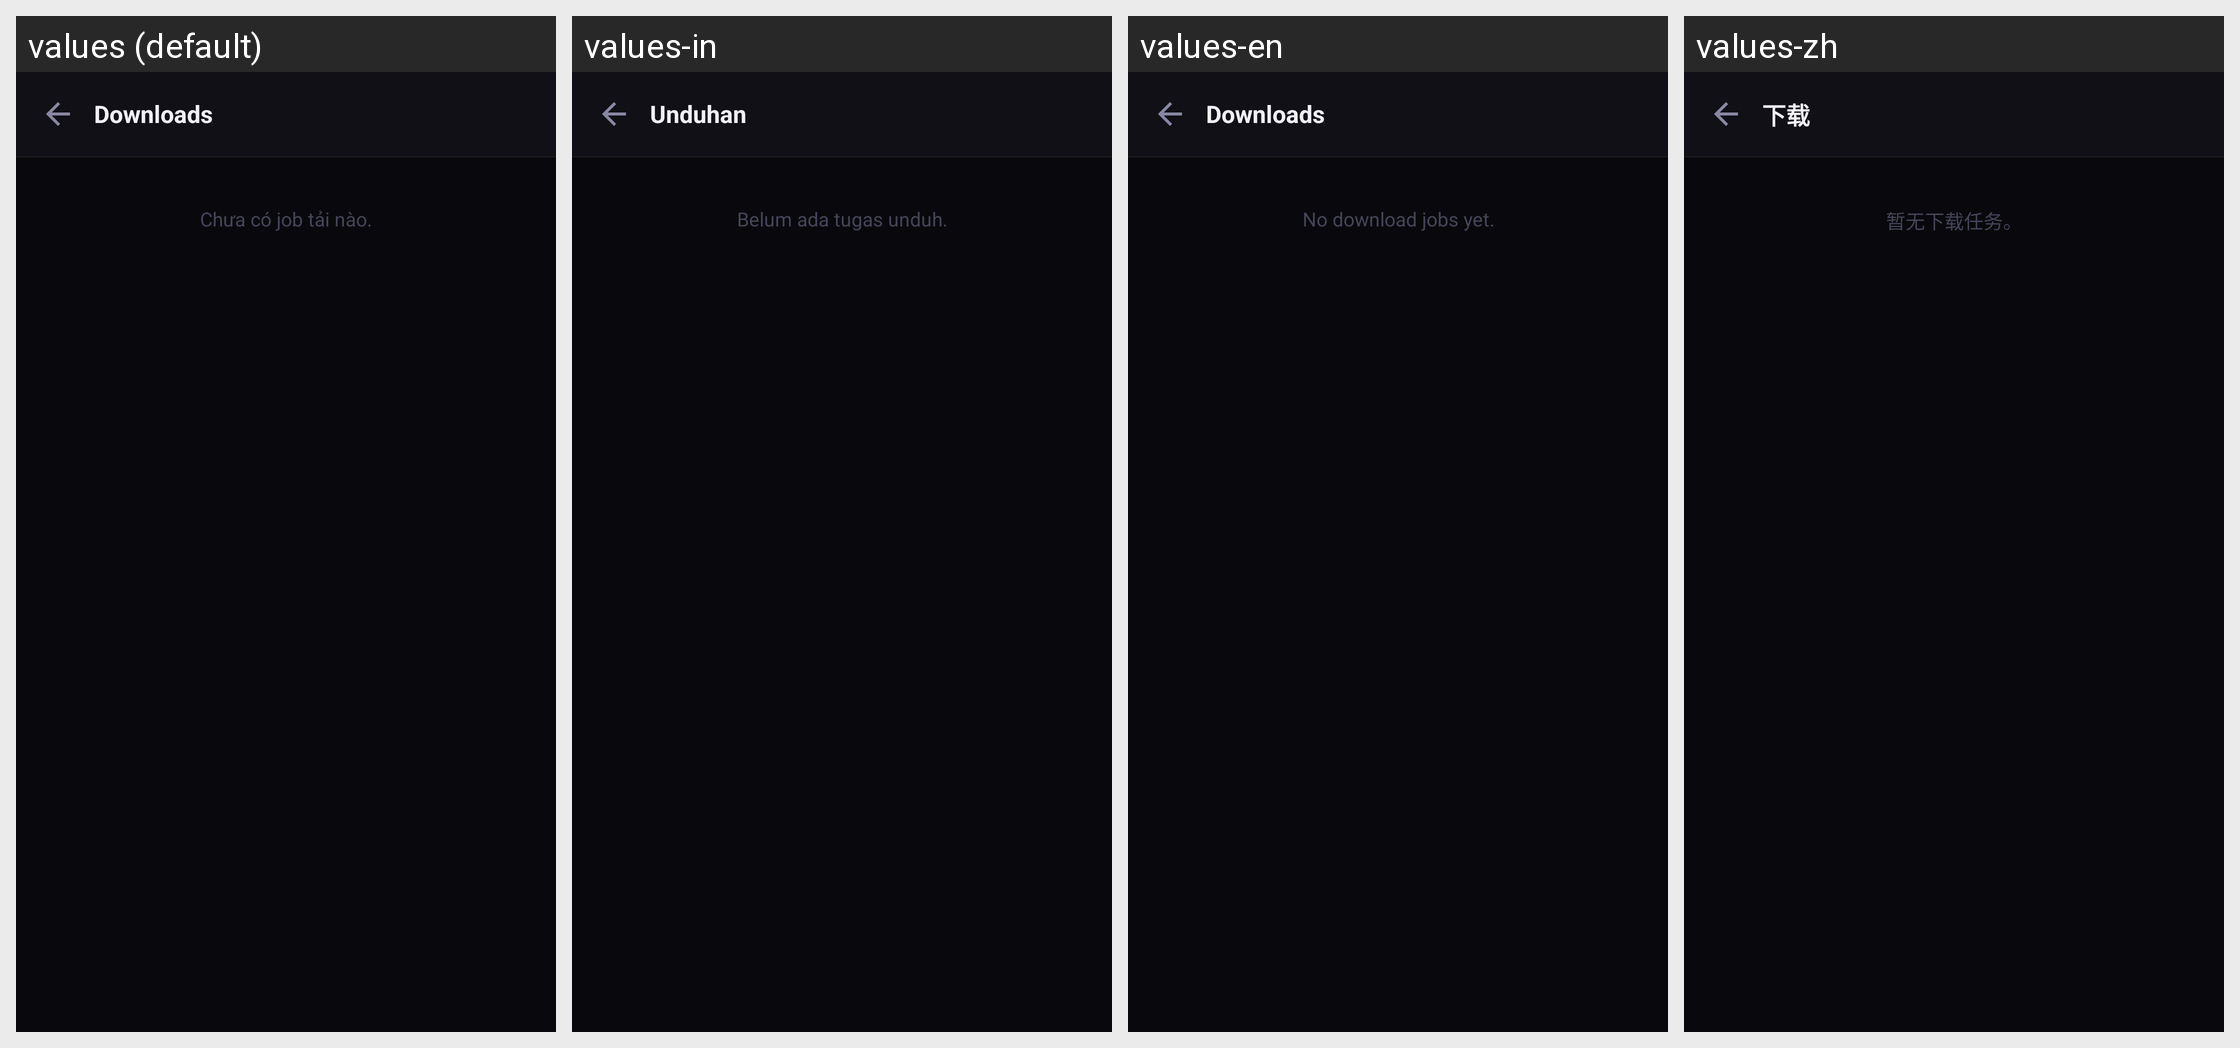

Locale-by-locale string values for the Android screen shown in this grid:
Android screen res/layout/activity_online_downloads.xml rendered under 4 locales, left to right: values (default), values-in, values-en, values-zh. Device: Nexus 5 (rendered at 1080×1920; each locale shown at half size, 540×960, under a caption strip naming it); theme Theme.MinHub.
Other locales in the repository, not shown: values-af, values-am, values-ar, values-as, values-az, values-be, values-bg, values-bn, values-bs, values-ca, values-cs, values-da, values-de, values-el, values-en-rGB, values-es, values-es-rUS, values-et, values-eu, values-fa, values-fi, values-fr, values-fr-rCA, values-gl, values-gu, values-hi, values-hr, values-hu, values-hy, values-is, values-it, values-iw, values-ja, values-ka, values-kk, values-km, values-kn, values-ko, values-ky, values-lo, values-lt, values-lv, values-mk, values-ml, values-mn, values-mr, values-ms, values-my, values-nb, values-ne, values-nl, values-or, values-pa, values-pl, values-pt, values-pt-rBR, values-pt-rPT, values-ro, values-ru, values-si, values-sk, values-sl, values-sq, values-sr, values-sv, values-sw, values-ta, values-te, values-th, values-tl, values-tr, values-uk, values-ur, values-uz, values-vi, values-zh-rCN, values-zh-rHK, values-zh-rTW, values-zu.
Strings drawn on this screen, with the default value and each locale's value (text and hints the layout hard-codes, and strings that could not be matched under every locale, appear in the picture but are not listed):

online_downloads_title
  values: Downloads
  values-in: Unduhan
  values-en: Downloads
  values-zh: 下载

online_downloads_empty
  values: Chưa có job tải nào.
  values-in: Belum ada tugas unduh.
  values-en: No download jobs yet.
  values-zh: 暂无下载任务。
